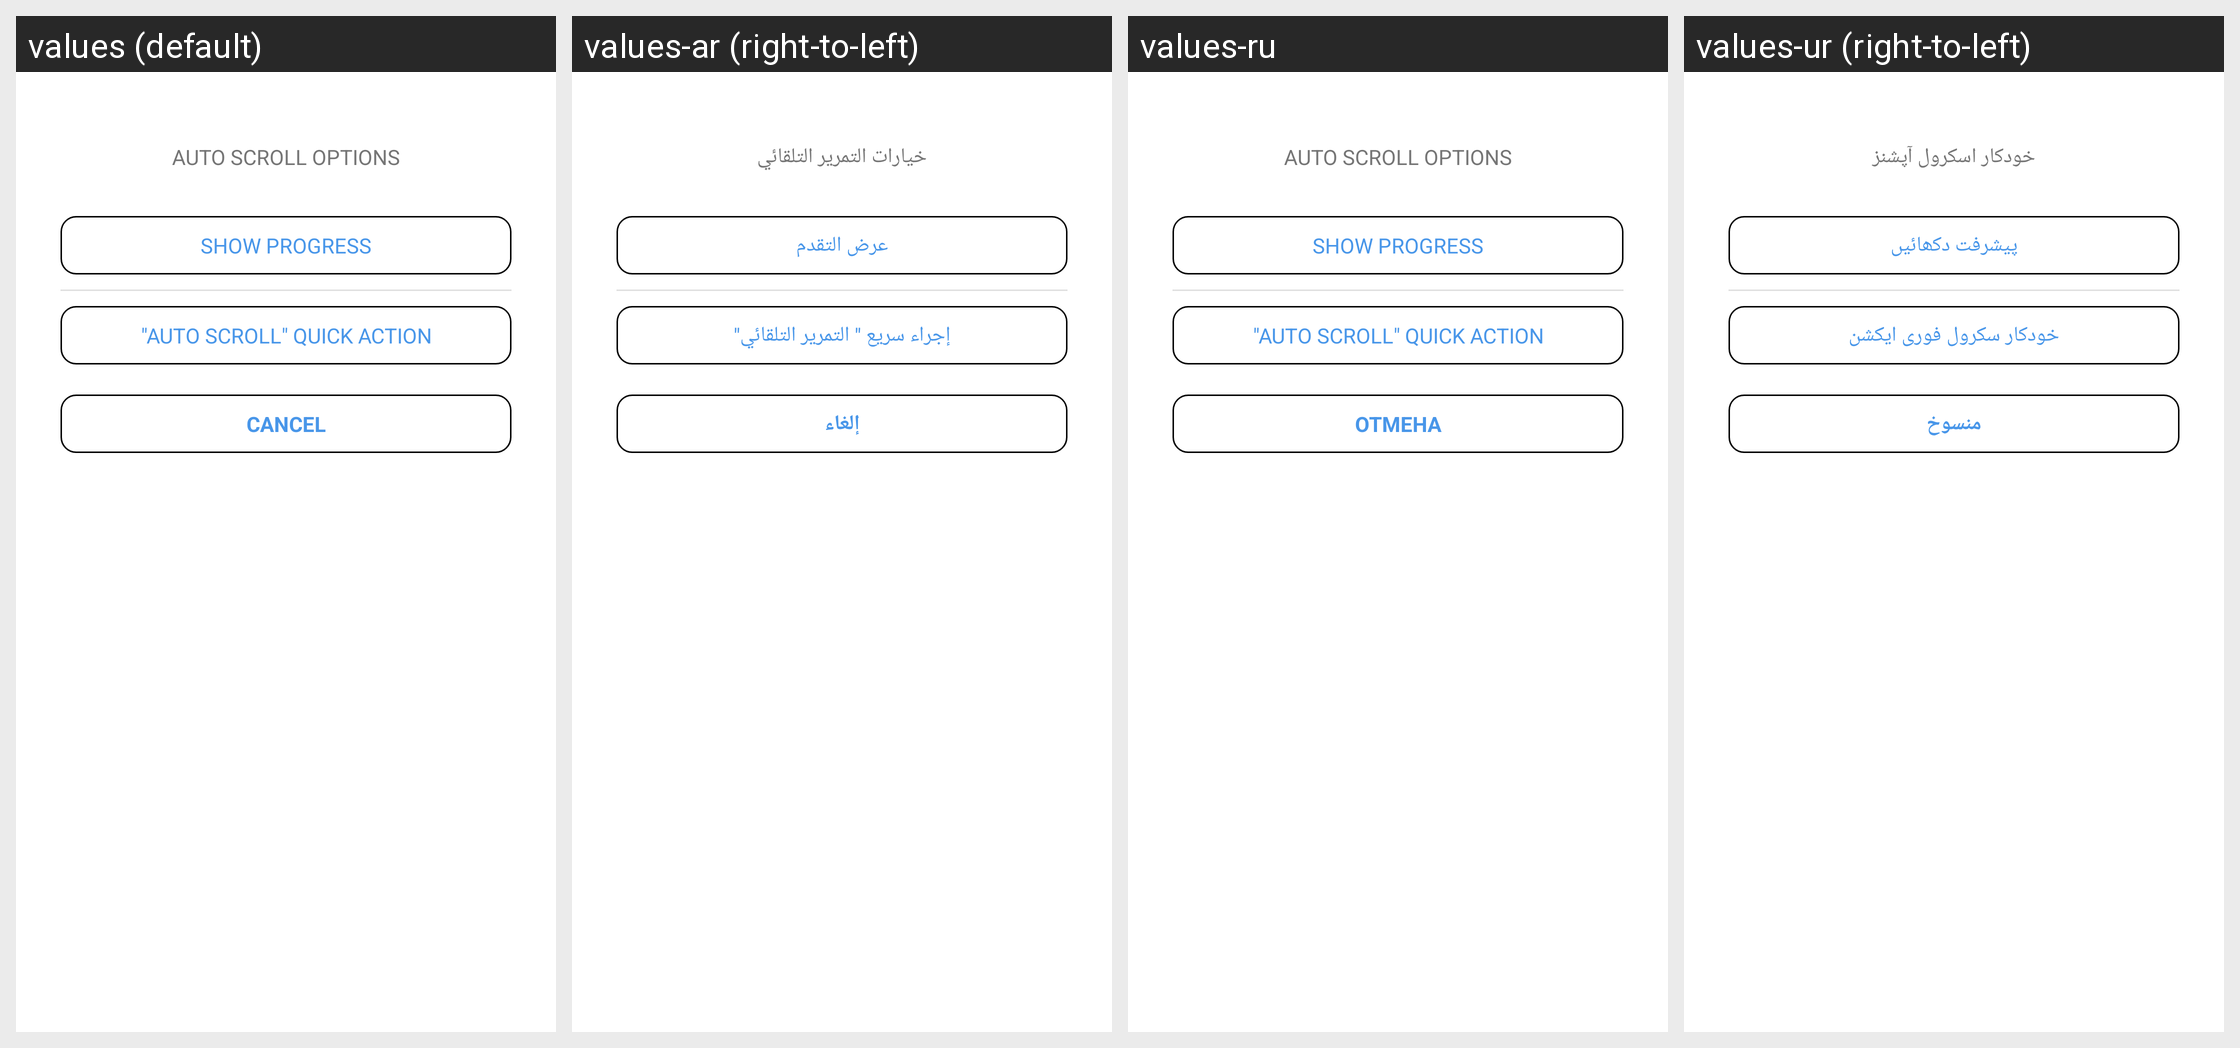

For this localized Android screen grid, give each drawn string resource with its value in every locale shown.
Android screen res/layout/layout_autoscroll_options_dialog.xml rendered under 4 locales, left to right: values (default), values-ar (right-to-left), values-ru, values-ur (right-to-left). Device: Nexus 5 (rendered at 1080×1920; each locale shown at half size, 540×960, under a caption strip naming it); theme myTheme.
Other locales in the repository, not shown: values-de, values-en, values-es, values-fa, values-fr, values-hi, values-in, values-it, values-ms, values-tr, values-zh.
Strings drawn on this screen, with the default value and each locale's value (text and hints the layout hard-codes, and strings that could not be matched under every locale, appear in the picture but are not listed):

auto_scroll_options
  values: Auto Scroll Options
  values-ar: خيارات التمرير التلقائي
  values-ru: Auto Scroll Options  [not translated; the default value is used]
  values-ur: خودکار اسکرول آپشنز

autoscroll_options_show_progress
  values: Show Progress
  values-ar: عرض التقدم
  values-ru: Show Progress  [not translated; the default value is used]
  values-ur: پیشرفت دکھائیں

auto_scroll_quick_option
  values: "Auto Scroll" Quick Action
  values-ar: إجراء سريع " التمرير التلقائي"
  values-ru: "Auto Scroll" Quick Action  [not translated; the default value is used]
  values-ur: خودکار سکرول فوری ایکشن

cancel
  values: CANCEL
  values-ar: إلغاء
  values-ru: ОТМЕНА
  values-ur: منسوخ
